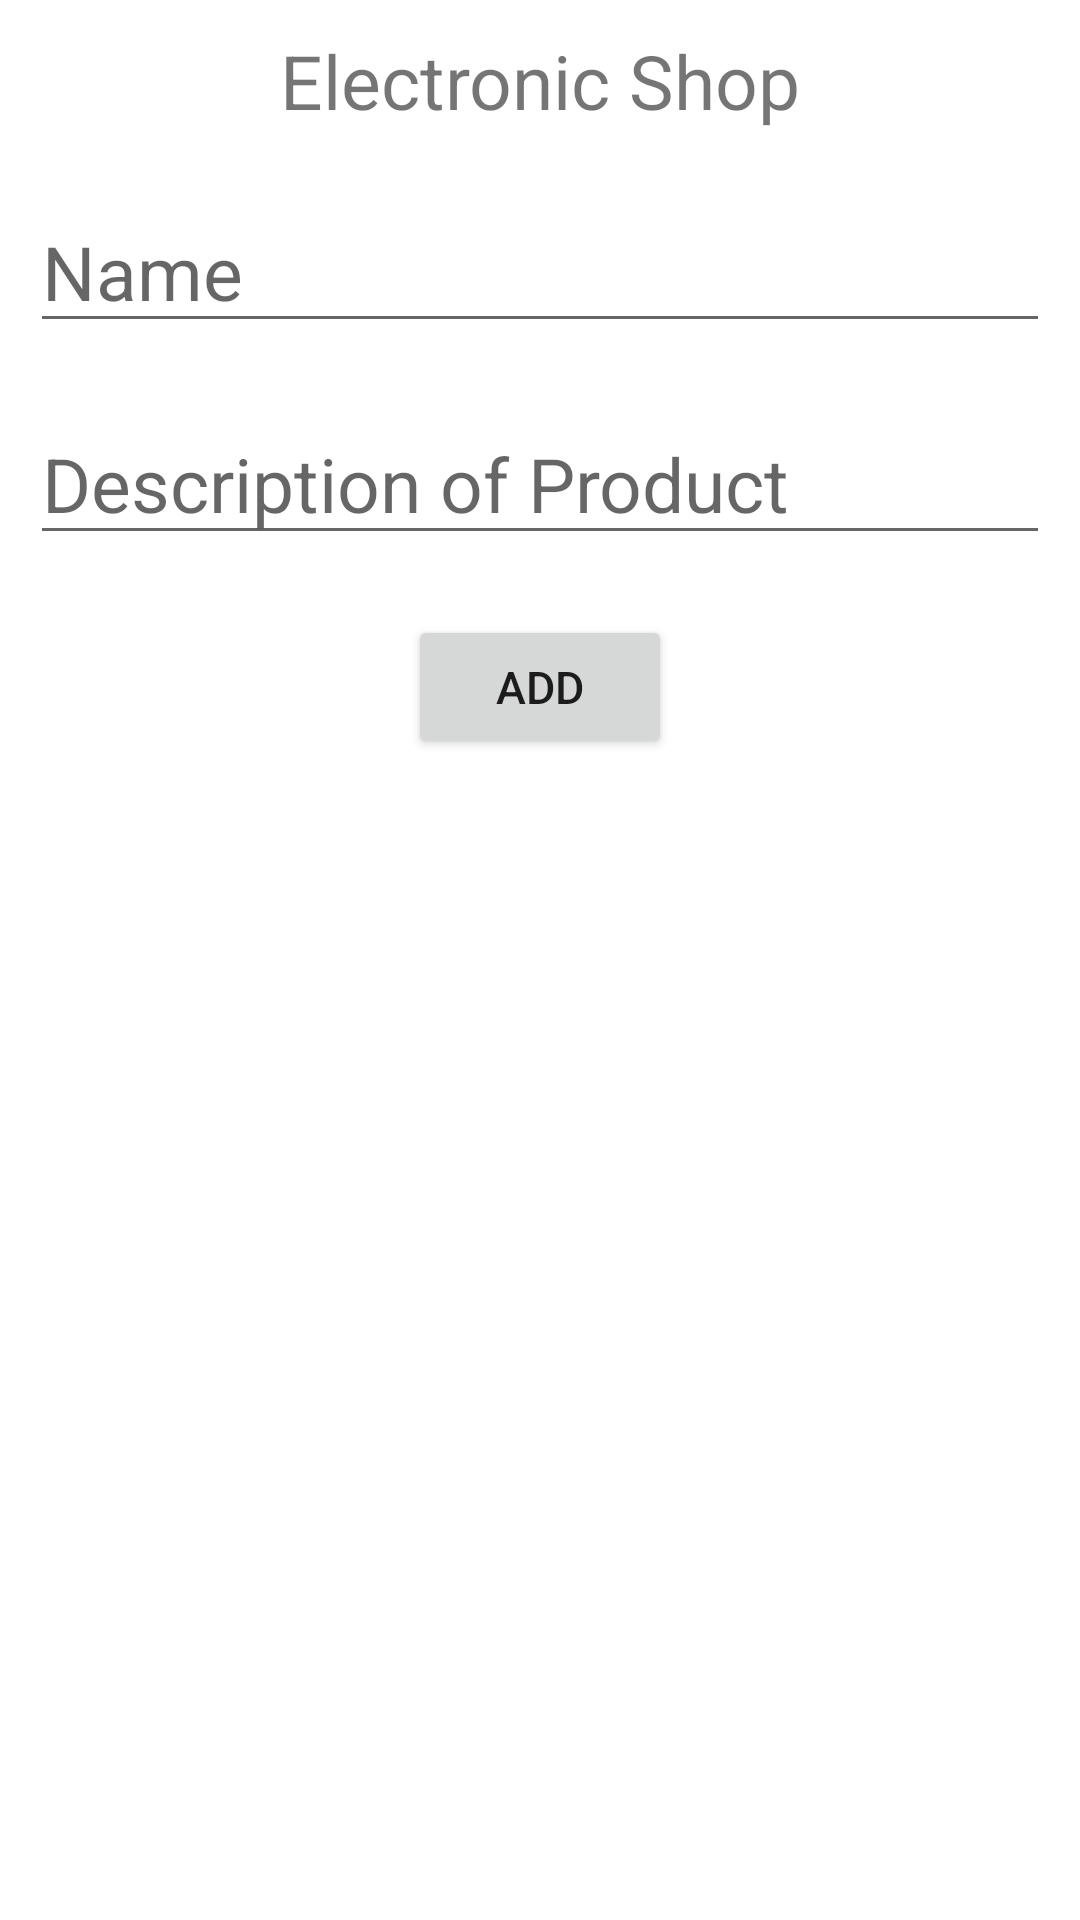

The Android layout XML behind this screen, and the referenced resources:
<!-- AndroidManifest.xml: application theme Theme.CompleteApplication -->
<!-- res/layout/activity_home_page.xml -->
<?xml version="1.0" encoding="utf-8"?>
<LinearLayout xmlns:android="http://schemas.android.com/apk/res/android"
    xmlns:app="http://schemas.android.com/apk/res-auto"
    xmlns:tools="http://schemas.android.com/tools"
    android:layout_width="match_parent"
    android:layout_height="match_parent"
    android:orientation="vertical"
    tools:context=".HomePage">

    <TextView
        android:id="@+id/edtlable"
        android:layout_width="match_parent"
        android:layout_height="wrap_content"
        android:layout_margin="10dp"
        android:gravity="center"
        android:text="Electronic Shop"
        android:textSize="25sp"
        app:layout_constraintEnd_toEndOf="parent"
        app:layout_constraintStart_toStartOf="parent"
        app:layout_constraintTop_toTopOf="parent" />

    <EditText
        android:id="@+id/pname"
        android:layout_width="match_parent"
        android:layout_height="wrap_content"
        android:ems="10"
        android:inputType="textPersonName"
        android:hint="Name"
        app:layout_constraintStart_toStartOf="parent"
        tools:layout_editor_absoluteY="72dp"
        android:textSize="25sp"
        android:layout_margin="10dp"/>

    <EditText
        android:id="@+id/pdesc"
        android:layout_width="match_parent"
        android:layout_height="wrap_content"
        android:ems="10"
        android:inputType="textPersonName"
        android:hint="Description of Product"
        tools:layout_editor_absoluteX="114dp"
        tools:layout_editor_absoluteY="187dp"
        android:textSize="25sp"
        android:layout_margin="10dp" />

    <Button
        android:id="@+id/btnAdd"
        android:gravity="center"
        android:layout_width="wrap_content"
        android:layout_height="wrap_content"
        android:layout_gravity="center"
        android:textSize="15sp"
        android:text="Add"
        android:layout_margin="10dp"
        />

    <androidx.recyclerview.widget.RecyclerView
        android:id="@+id/myrecyclerviewlist"
        android:layout_width="match_parent"
        android:layout_height="match_parent"
        app:layoutManager="androidx.recyclerview.widget.LinearLayoutManager"/>
</LinearLayout>
<!-- resources referenced by this layout -->
<resources>
  <style name="Theme.CompleteApplication" parent="Theme.MaterialComponents.DayNight.DarkActionBar">
          
          <item name="colorPrimary">@color/purple_500</item>
          <item name="colorPrimaryVariant">@color/purple_700</item>
          <item name="colorOnPrimary">@color/white</item>
          
          <item name="colorSecondary">@color/teal_200</item>
          <item name="colorSecondaryVariant">@color/teal_700</item>
          <item name="colorOnSecondary">@color/black</item>
          
          <item name="android:statusBarColor" tools:targetApi="l">?attr/colorPrimaryVariant</item>
          
      </style>
  <!-- not gathered from this repository: default colours our renderer supplied (Android Studio template values) -->
  <color name="purple_500">#FF6200EE</color>
  <color name="purple_700">#FF3700B3</color>
  <color name="teal_200">#FF03DAC5</color>
  <color name="teal_700">#FF018786</color>
  <color name="black">#FF000000</color>
  <color name="white">#FFFFFFFF</color>
</resources>
